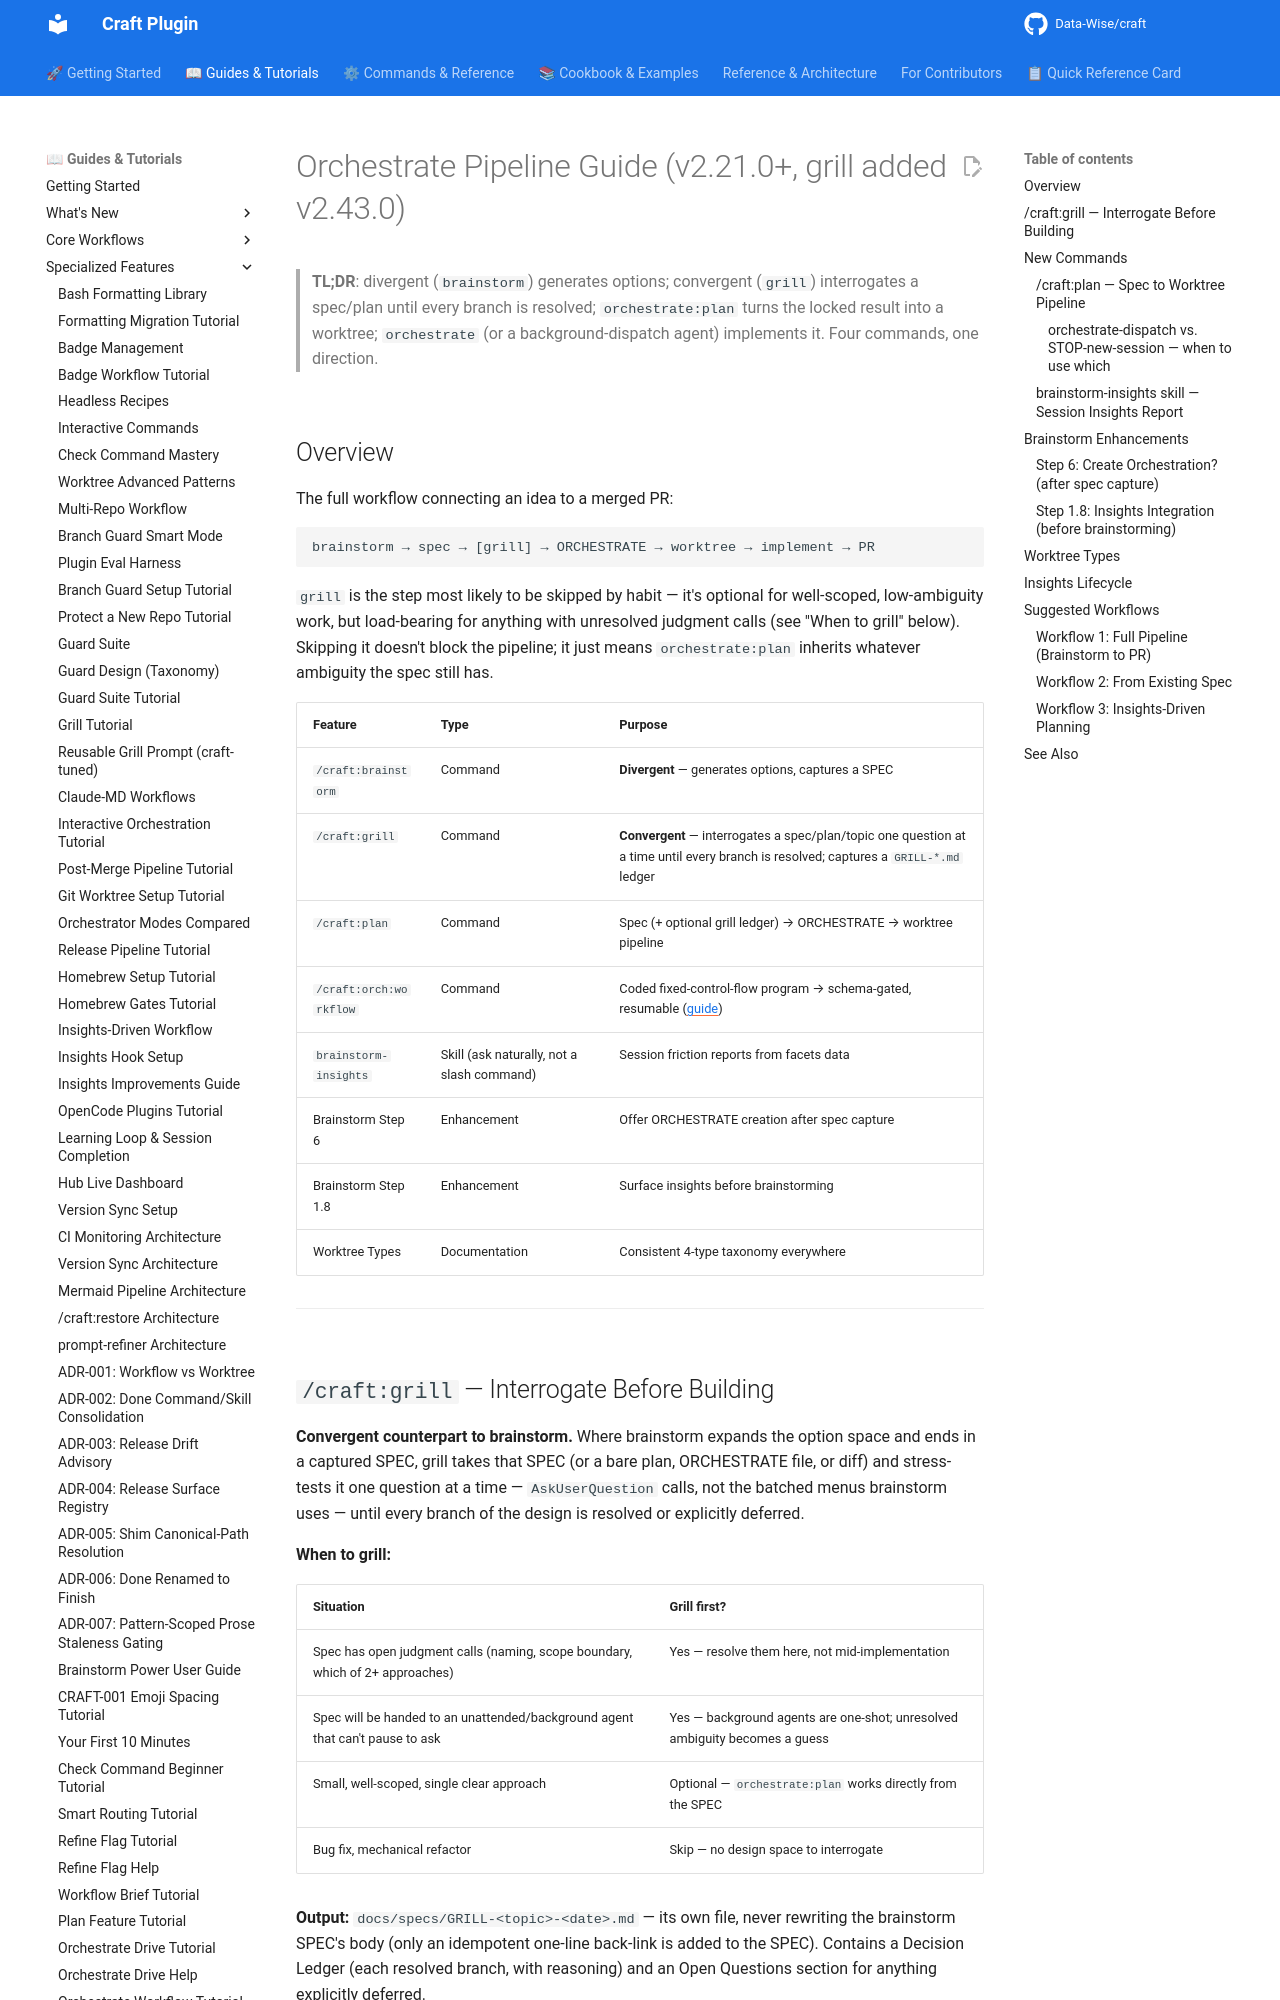

repository: Data-Wise/craft · page: guide/pipeline-orchestrate-guide/index.html · generator: mkdocs

# Orchestrate Pipeline Guide (v2.21.0+, grill added v2.43.0)

> **TL;DR**: divergent (`brainstorm`) generates options; convergent (`grill`) interrogates a spec/plan until every branch is resolved; `orchestrate:plan` turns the locked result into a worktree; `orchestrate` (or a background-dispatch agent) implements it. Four commands, one direction.

## Overview

The full workflow connecting an idea to a merged PR:

```text
brainstorm → spec → [grill] → ORCHESTRATE → worktree → implement → PR
```

`grill` is the step most likely to be skipped by habit — it's optional for well-scoped, low-ambiguity work, but load-bearing for anything with unresolved judgment calls (see "When to grill" below). Skipping it doesn't block the pipeline; it just means `orchestrate:plan` inherits whatever ambiguity the spec still has.

| Feature | Type | Purpose |
|---------|------|---------|
| `/craft:brainstorm` | Command | **Divergent** — generates options, captures a SPEC |
| `/craft:grill` | Command | **Convergent** — interrogates a spec/plan/topic one question at a time until every branch is resolved; captures a `GRILL-*.md` ledger |
| `/craft:plan` | Command | Spec (+ optional grill ledger) → ORCHESTRATE → worktree pipeline |
| `/craft:orch:workflow` | Command | Coded fixed-control-flow program → schema-gated, resumable ([guide](../commands/orch/workflow.md)) |
| `brainstorm-insights` | Skill (ask naturally, not a slash command) | Session friction reports from facets data |
| Brainstorm Step 6 | Enhancement | Offer ORCHESTRATE creation after spec capture |
| Brainstorm Step 1.8 | Enhancement | Surface insights before brainstorming |
| Worktree Types | Documentation | Consistent 4-type taxonomy everywhere |

---
